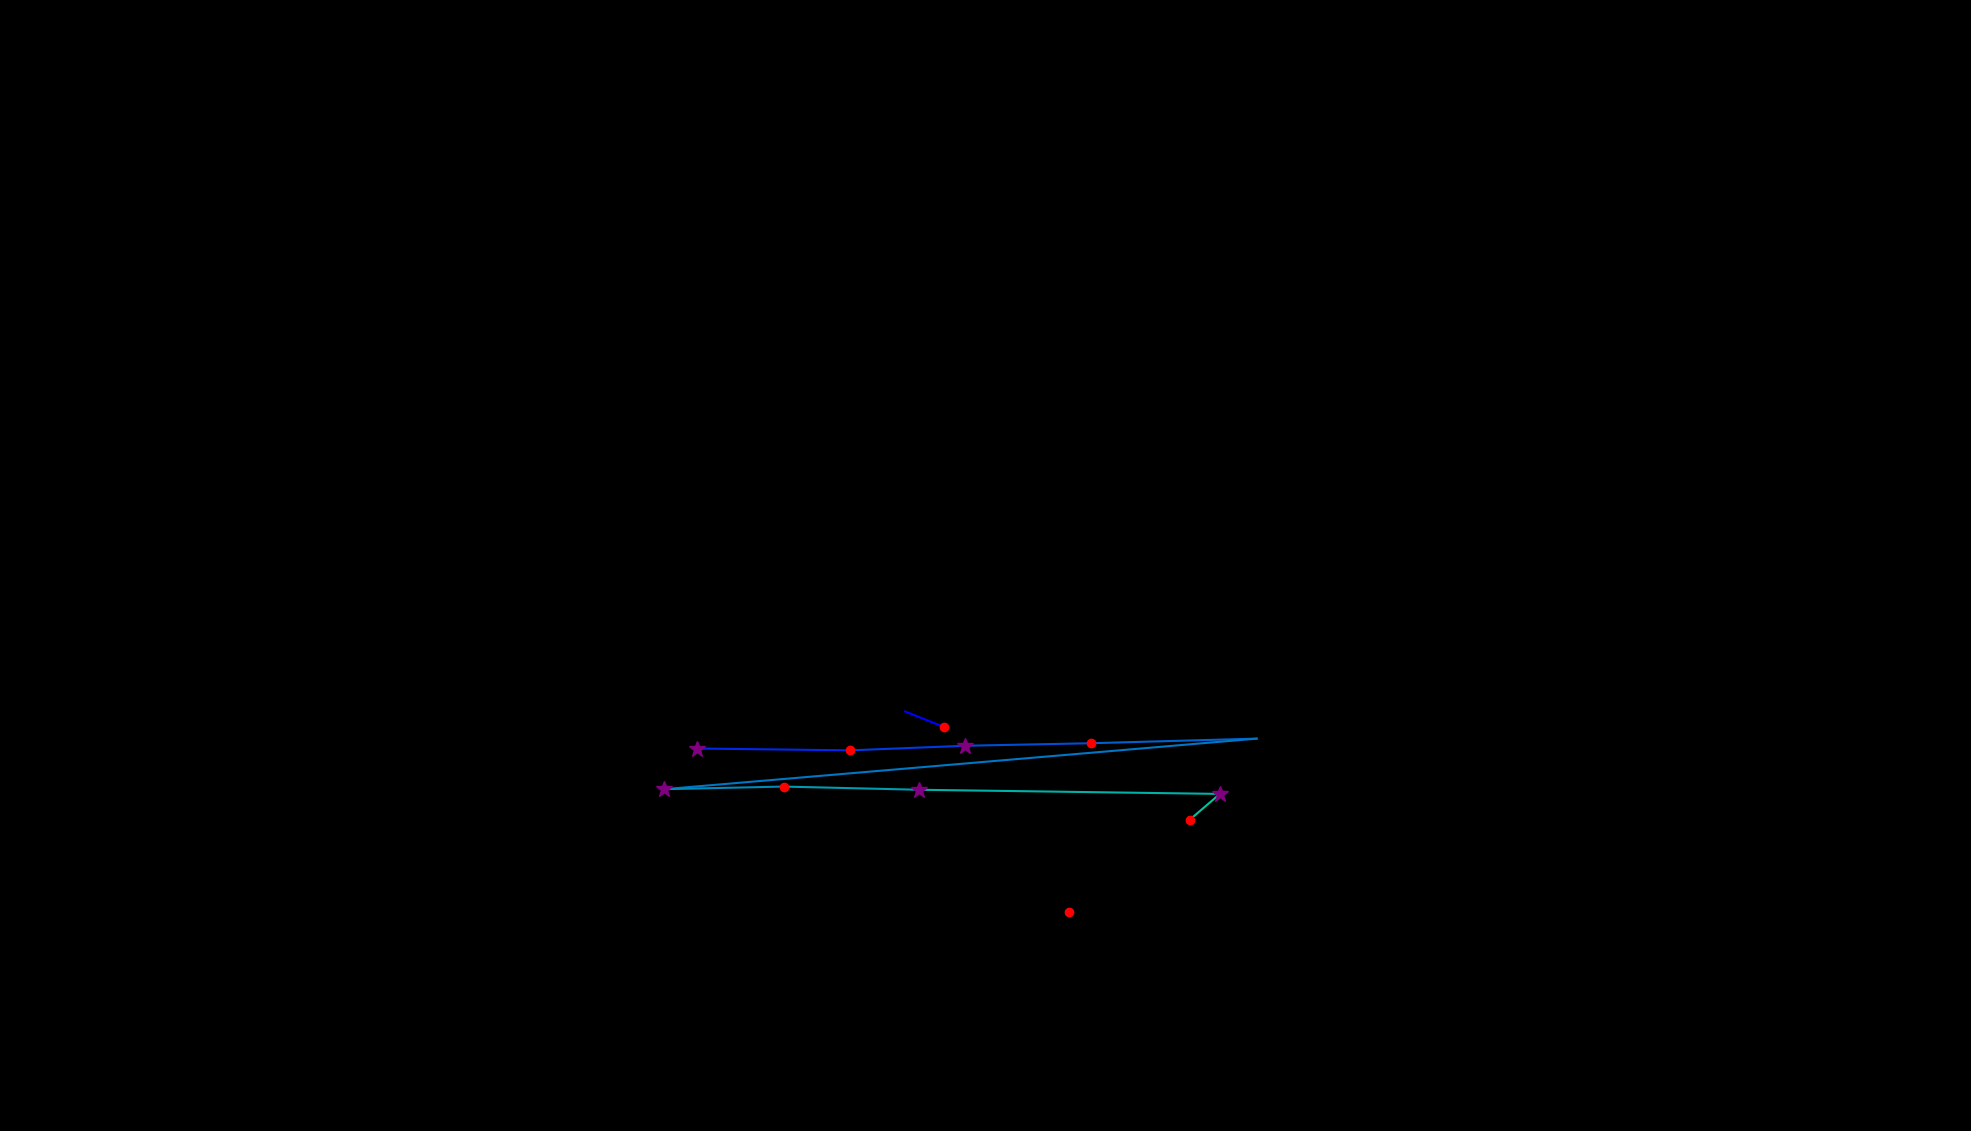

Data behind this chart, as committed beside it:
, fixation_id, timestamp, avg_gaze_x, avg_gaze_y, duration
0, 160.0, 46599, 1226, 524.5, 120.5
1, 161.0, 46744, 1175, 544.8, 108.5
2, 163.0, 47226, 905.7, 496.7, 265.1
3, 164.0, 47515, 1104, 494.4, 156.7
4, 165.0, 47696, 1253, 500.3, 253.1
5, 166.0, 47973, 1417, 503.6, 132.6
6, 167.0, 48407, 1632, 509.6, 108.5
7, 168.0, 48624, 862.6, 443.9, 265.1
8, 169.0, 48913, 1018, 447.3, 204.9
9, 170.0, 49178, 1193, 443.2, 253.1
10, 171.0, 49503, 1584, 437.8, 289.2
11, 172.0, 49817, 1545, 404, 144.6
12, 178.0, 51516, 1388, 284.7, 120.5
